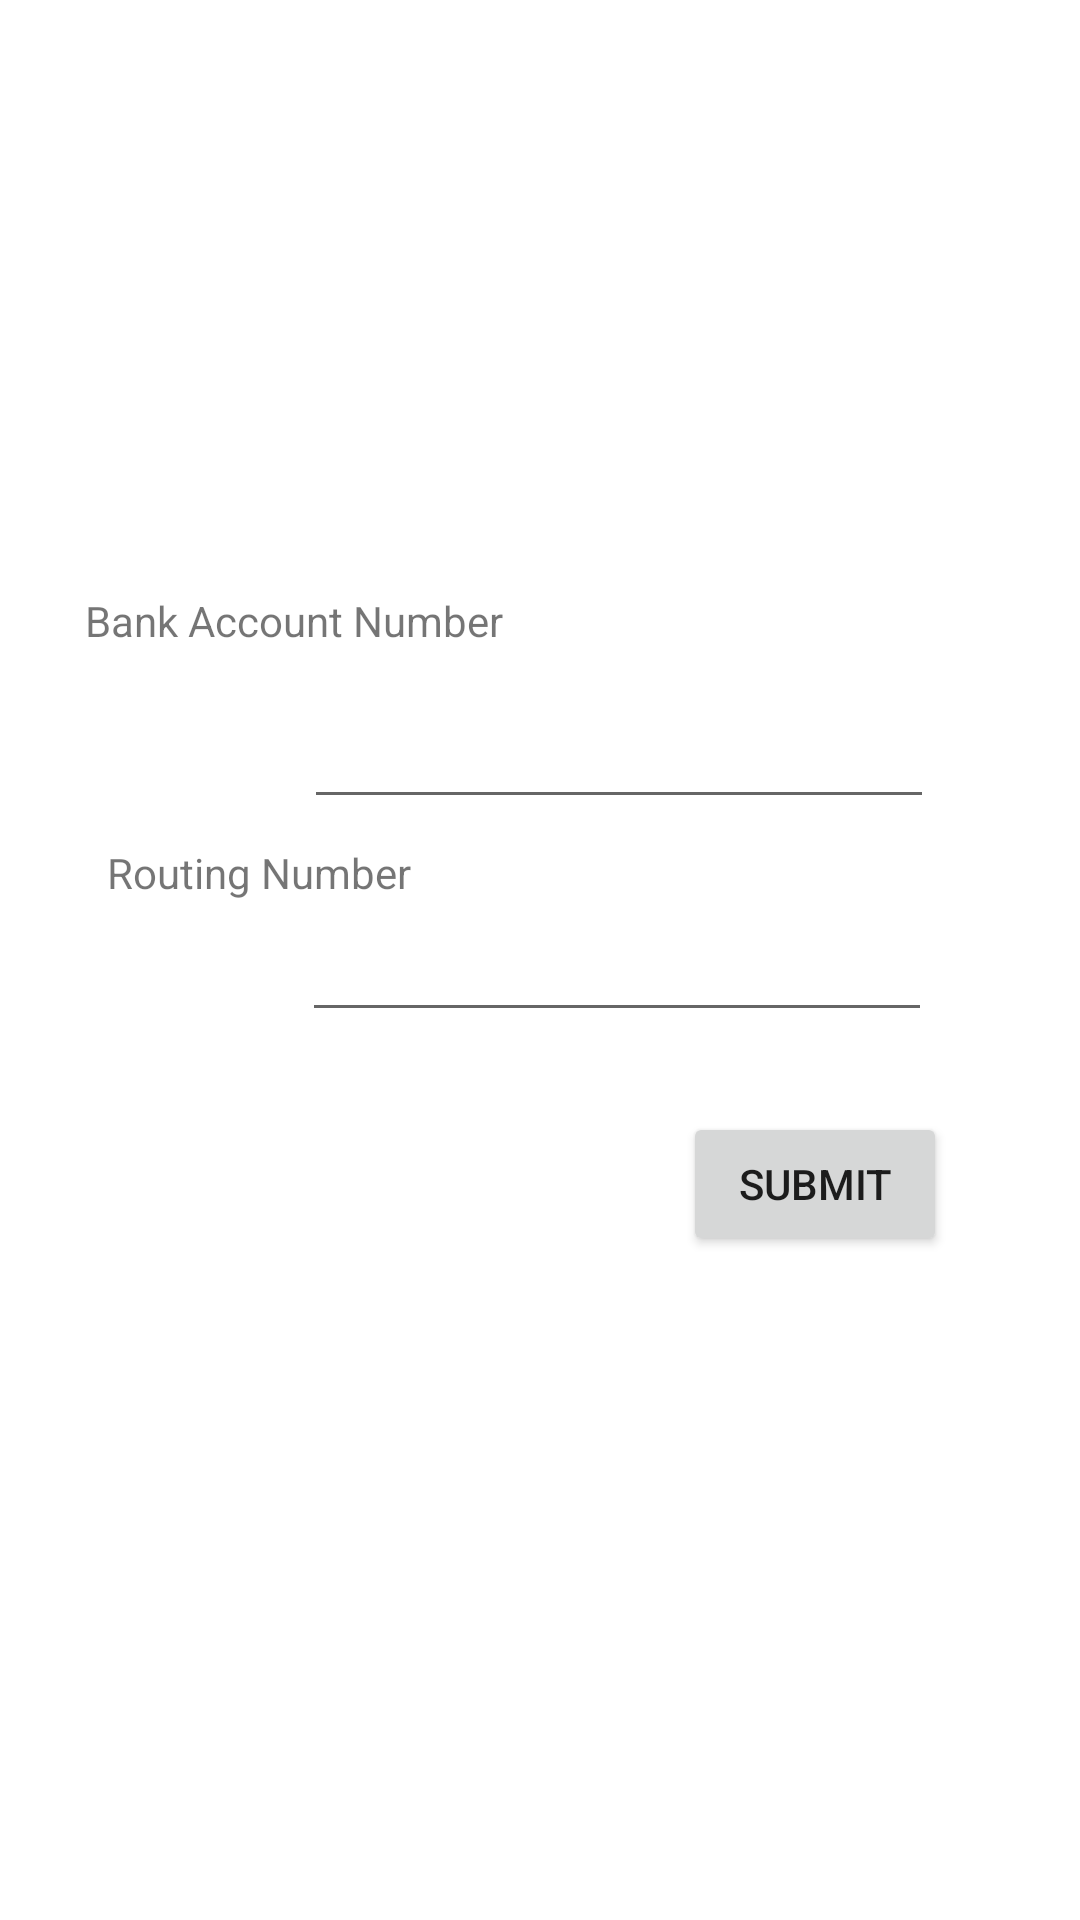

Layout XML and referenced resources for this Android screen:
<!-- AndroidManifest.xml: application theme Theme.PaymentApp -->
<!-- res/layout/add_bankaccount.xml -->
<?xml version="1.0" encoding="utf-8"?>
<androidx.constraintlayout.widget.ConstraintLayout xmlns:android="http://schemas.android.com/apk/res/android"
    xmlns:app="http://schemas.android.com/apk/res-auto"
    android:layout_width="match_parent"
    android:layout_height="match_parent"
    xmlns:tools="http://schemas.android.com/tools">

    <EditText
        android:id="@+id/editRoutingNumber"
        tools:ignore="SpeakableTextPresentCheck"
        android:layout_width="wrap_content"
        android:layout_height="wrap_content"
        android:ems="10"
        android:importantForAutofill="no"
        android:inputType="number"
        android:minHeight="48dp"
        app:layout_constraintBottom_toBottomOf="parent"
        app:layout_constraintEnd_toEndOf="parent"
        app:layout_constraintHorizontal_bias="0.671"
        app:layout_constraintStart_toStartOf="parent"
        app:layout_constraintTop_toTopOf="parent" />

    <EditText
        android:id="@+id/editAccountNumber"
        tools:ignore="SpeakableTextPresentCheck"
        android:layout_width="wrap_content"
        android:layout_height="wrap_content"
        android:ems="10"
        android:importantForAutofill="no"
        android:inputType="number"
        android:minHeight="48dp"
        app:layout_constraintBottom_toBottomOf="parent"
        app:layout_constraintEnd_toEndOf="parent"
        app:layout_constraintHorizontal_bias="0.676"
        app:layout_constraintStart_toStartOf="parent"
        app:layout_constraintTop_toTopOf="parent"
        app:layout_constraintVertical_bias="0.38" />

    <Button
        android:id="@+id/addBankButton"
        android:layout_width="wrap_content"
        android:layout_height="wrap_content"
        android:text="Submit"
        app:layout_constraintBottom_toBottomOf="parent"
        app:layout_constraintEnd_toEndOf="parent"
        app:layout_constraintHorizontal_bias="0.837"
        app:layout_constraintStart_toStartOf="parent"
        app:layout_constraintTop_toTopOf="parent"
        app:layout_constraintVertical_bias="0.626" />

    <TextView
        android:id="@+id/textLblRouting"
        android:layout_width="wrap_content"
        android:layout_height="wrap_content"
        android:text="Routing Number"
        app:layout_constraintBottom_toBottomOf="parent"
        app:layout_constraintEnd_toEndOf="parent"
        app:layout_constraintHorizontal_bias="0.138"
        app:layout_constraintStart_toStartOf="parent"
        app:layout_constraintTop_toTopOf="parent"
        app:layout_constraintVertical_bias="0.453" />

    <TextView
        android:id="@+id/textLblAccountNum"
        android:layout_width="wrap_content"
        android:layout_height="wrap_content"
        android:text="Bank Account Number"
        app:layout_constraintBottom_toBottomOf="parent"
        app:layout_constraintEnd_toEndOf="parent"
        app:layout_constraintHorizontal_bias="0.129"
        app:layout_constraintStart_toStartOf="parent"
        app:layout_constraintTop_toTopOf="parent"
        app:layout_constraintVertical_bias="0.318" />

    <include
        layout="@layout/nav_header"
        android:layout_width="413dp"
        android:layout_height="187dp" />
</androidx.constraintlayout.widget.ConstraintLayout>
<!-- res/layout/nav_header.xml (included above) -->
<?xml version="1.0" encoding="utf-8"?>
<LinearLayout xmlns:android="http://schemas.android.com/apk/res/android"
    android:orientation="vertical"
    android:layout_width="match_parent"
    android:gravity="bottom"
    android:background="@color/grey"
    android:padding="16dp"
    android:theme="@style/ThemeOverlay.AppCompat.Dark"
    android:layout_height="176dp">

    <ImageView
        android:layout_width="wrap_content"
        android:layout_height="wrap_content"
        android:src="@drawable/ic_message"
        />
    <TextView
        android:id="@+id/topheader"
        android:layout_width="wrap_content"
        android:layout_height="wrap_content"
        android:paddingTop="8dp"
        android:text="Coding the flow"
        />
    <TextView
        android:id="@+id/headeruser"
        android:layout_width="wrap_content"
        android:layout_height="wrap_content"

        />

</LinearLayout>
<!-- resources referenced by this layout -->
<resources>
  <style name="Theme.PaymentApp" parent="Theme.MaterialComponents.DayNight.DarkActionBar">
          
          <item name="colorPrimary">@color/purple_500</item>
          <item name="colorPrimaryVariant">@color/purple_700</item>
          <item name="colorOnPrimary">@color/white</item>
          
          <item name="colorSecondary">@color/teal_200</item>
          <item name="colorSecondaryVariant">@color/teal_700</item>
          <item name="colorOnSecondary">@color/black</item>
          
          <item name="android:statusBarColor" tools:targetApi="l">?attr/colorPrimaryVariant</item>
          
      </style>
  <!-- not gathered from this repository: default colours our renderer supplied (Android Studio template values) -->
  <color name="purple_500">#FF6200EE</color>
  <color name="purple_700">#FF3700B3</color>
  <color name="teal_200">#FF03DAC5</color>
  <color name="teal_700">#FF018786</color>
  <color name="black">#FF000000</color>
  <color name="white">#FFFFFFFF</color>
</resources>
